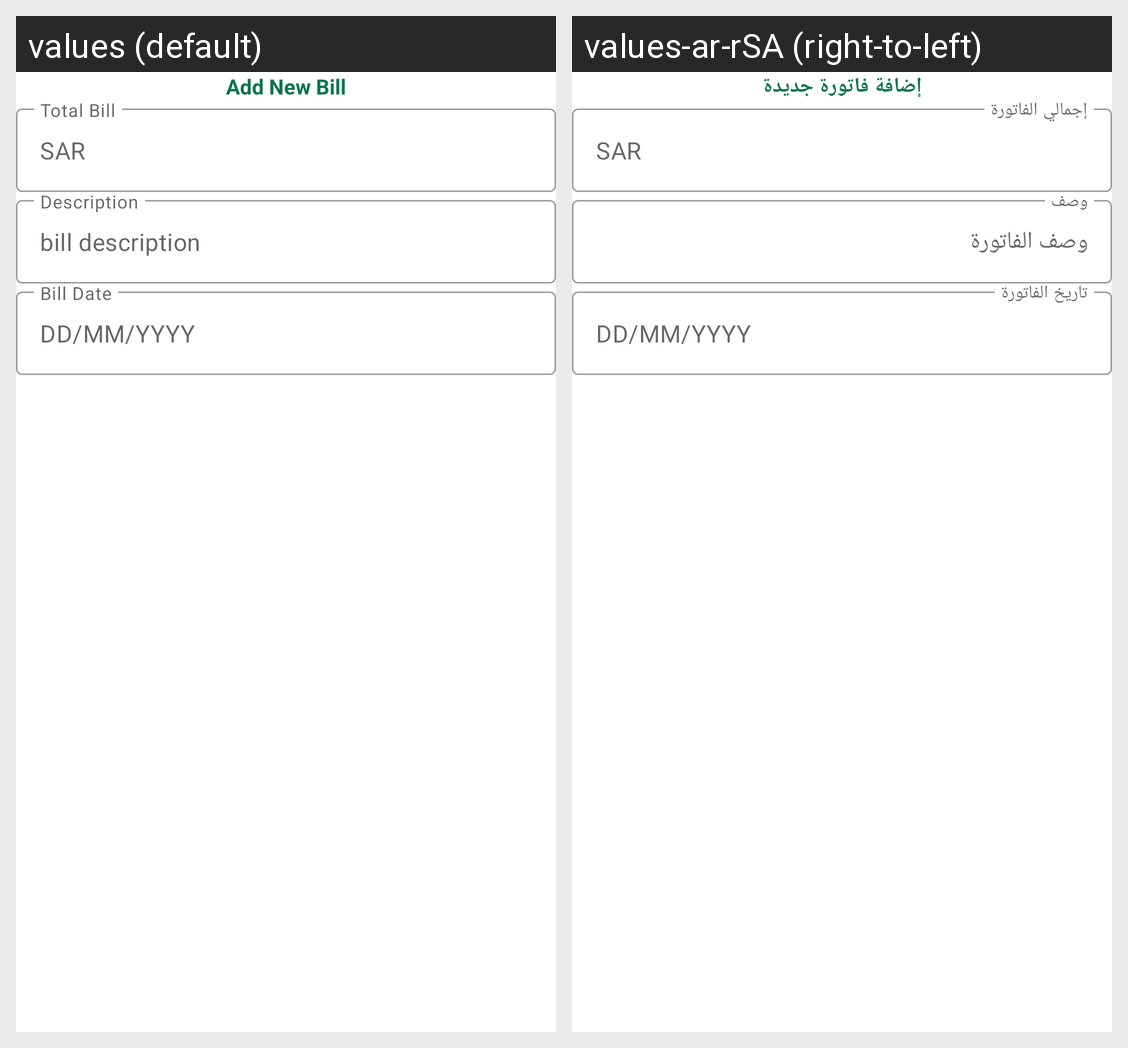

Locale-by-locale string values for the Android screen shown in this grid:
Android screen res/layout/add_bill_layout.xml rendered under 2 locales, left to right: values (default), values-ar-rSA (right-to-left). Device: Nexus 5 (rendered at 1080×1920; each locale shown at half size, 540×960, under a caption strip naming it); theme Theme.QrCodeFYP.
Strings drawn on this screen, with the default value and each locale's value (text and hints the layout hard-codes, and strings that could not be matched under every locale, appear in the picture but are not listed):

Add_New_Bill_title
  values: Add New Bill
  values-ar-rSA: إضافة فاتورة جديدة

Total_Bill
  values: Total Bill
  values-ar-rSA: إجمالي الفاتورة

Description
  values: Description
  values-ar-rSA: وصف

bill_desc
  values: bill description
  values-ar-rSA: وصف الفاتورة

Bill_Date
  values: Bill Date
  values-ar-rSA: تاريخ الفاتورة
